Run: headless pygame with SDL's dummy video driver; simulated clock (each Clock.tick advances the game by its frame time, no real sleeping); random seed 0; keys injected as events and as key.get_pressed() state; no mouse input.
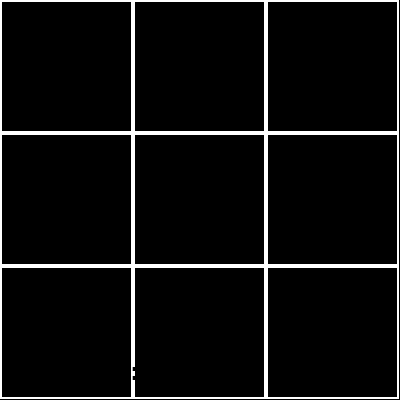
Frame 1 of 4 · flips 1–60 · no input
Frame 2 of 4 · flips 61–180 · tapped SPACE, RETURN · held RIGHT (→), D · screen unchanged from frame 1, image omitted
Frame 3 of 4 · flips 181–300 · held DOWN (↓), S · screen unchanged from frame 2, image omitted
Frame 4 of 4 · flips 301–420 · held LEFT (←), A, UP (↑), W · screen unchanged from frame 3, image omitted

The pygame program that drew these frames:


# # Tic Tac Toe game with GUI
# # using tkinter

# # importing all necessary libraries
# import random
# import tkinter
# from tkinter import *
# from functools import partial
# from tkinter import messagebox
# from copy import deepcopy

# # sign variable to decide the turn of which player
# sign = 0

# # Creates an empty board
# global board
# board = [[" " for x in range(3)] for y in range(3)]

# # Check l(O/X) won the match or not
# # according to the rules of the game


# def winner(b, l):
#     return ((b[0][0] == l and b[0][1] == l and b[0][2] == l) or
#             (b[1][0] == l and b[1][1] == l and b[1][2] == l) or
#             (b[2][0] == l and b[2][1] == l and b[2][2] == l) or
#             (b[0][0] == l and b[1][0] == l and b[2][0] == l) or
#             (b[0][1] == l and b[1][1] == l and b[2][1] == l) or
#             (b[0][2] == l and b[1][2] == l and b[2][2] == l) or
#             (b[0][0] == l and b[1][1] == l and b[2][2] == l) or
#             (b[0][2] == l and b[1][1] == l and b[2][0] == l))

# # Configure text on button while playing with another player
# def get_text(i, j, gb, l1, l2):
#     global sign
#     if board[i][j] == ' ':
#         if sign % 2 == 0:
#             l1.config(state=DISABLED)
#             l2.config(state=ACTIVE)
#             board[i][j] = "X"
#         else:
#             l2.config(state=DISABLED)
#             l1.config(state=ACTIVE)
#             board[i][j] = "O"
#         sign += 1
#         button[i][j].config(text=board[i][j])
#     if winner(board, "X"):
#         gb.destroy()
#         box = messagebox.showinfo("Winner", "Player 1 won the match")
#     elif winner(board, "O"):
#         gb.destroy()
#         box = messagebox.showinfo("Winner", "Player 2 won the match")
#     elif(isfull()):
#         gb.destroy()
#         box = messagebox.showinfo("Tie Game", "Tie Game")

# # Check if the player can push the button or not


# def isfree(i, j):
#     return board[i][j] == " "

# # Check the board is full or not


# def isfull():
#     flag = True
#     for i in board:
#         if(i.count(' ') > 0):
#             flag = False
#     return flag

# # Create the GUI of game board for play along with another player


# def gameboard_pl(game_board, l1, l2):
#     global button
#     button = []
#     for i in range(3):
#         m = 3+i
#         button.append(i)
#         button[i] = []
#         for j in range(3):
#             n = j
#             button[i].append(j)
#             get_t = partial(get_text, i, j, game_board, l1, l2)
#             button[i][j] = Button(
#                 game_board, bd=5, command=get_t, height=4, width=8)
#             button[i][j].grid(row=m, column=n)
#     game_board.mainloop()

# # Decide the next move of system


# def pc():
#     possiblemove = []
#     for i in range(len(board)):
#         for j in range(len(board[i])):
#             if board[i][j] == ' ':
#                 possiblemove.append([i, j])
#     move = []
#     if possiblemove == []:
#         return
#     else:
#         for let in ['O', 'X']:
#             for i in possiblemove:
#                 boardcopy = deepcopy(board)
#                 boardcopy[i[0]][i[1]] = let
#                 if winner(boardcopy, let):
#                     return i
#         corner = []
#         for i in possiblemove:
#             if i in [[0, 0], [0, 2], [2, 0], [2, 2]]:
#                 corner.append(i)
#         if len(corner) > 0:
#             move = random.randint(0, len(corner)-1)
#             return corner[move]
#         edge = []
#         for i in possiblemove:
#             if i in [[0, 1], [1, 0], [1, 2], [2, 1]]:
#                 edge.append(i)
#         if len(edge) > 0:
#             move = random.randint(0, len(edge)-1)
#             return edge[move]

# # Configure text on button while playing with system


# def get_text_pc(i, j, gb, l1, l2):
#     global sign
#     if board[i][j] == ' ':
#         if sign % 2 == 0:
#             l1.config(state=DISABLED)
#             l2.config(state=ACTIVE)
#             board[i][j] = "X"
#         else:
#             button[i][j].config(state=ACTIVE)
#             l2.config(state=DISABLED)
#             l1.config(state=ACTIVE)
#             board[i][j] = "O"
#         sign += 1
#         button[i][j].config(text=board[i][j])
#     x = True
#     if winner(board, "X"):
#         gb.destroy()
#         x = False
#         box = messagebox.showinfo("Winner", "Player won the match")
#     elif winner(board, "O"):
#         gb.destroy()
#         x = False
#         box = messagebox.showinfo("Winner", "Computer won the match")
#     elif(isfull()):
#         gb.destroy()
#         x = False
#         box = messagebox.showinfo("Tie Game", "Tie Game")
#     if(x):
#         if sign % 2 != 0:
#             move = pc()
#             button[move[0]][move[1]].config(state=DISABLED)
#             get_text_pc(move[0], move[1], gb, l1, l2)

# # Create the GUI of game board for play along with system


# def gameboard_pc(game_board, l1, l2):
#     global button
#     button = []
#     for i in range(3):
#         m = 3+i
#         button.append(i)
#         button[i] = []
#         for j in range(3):
#             n = j
#             button[i].append(j)
#             get_t = partial(get_text_pc, i, j, game_board, l1, l2)
#             button[i][j] = Button(
#                 game_board, bd=5, command=get_t, height=4, width=8)
#             button[i][j].grid(row=m, column=n)
#     game_board.mainloop()

# # Initialize the game board to play with system


# def withpc(game_board):
#     game_board.destroy()
#     game_board = Tk()
#     game_board.title("Tic Tac Toe")
#     l1 = Button(game_board, text="Player : X", width=10)
#     l1.grid(row=1, column=1)
#     l2 = Button(game_board, text="Computer : O",
#                 width=10, state=DISABLED)

#     l2.grid(row=2, column=1)
#     gameboard_pc(game_board, l1, l2)

# # Initialize the game board to play with another player


# def withplayer(game_board):
#     game_board.destroy()
#     game_board = Tk()
#     game_board.title("Tic Tac Toe")
#     l1 = Button(game_board, text="Player 1 : X", width=10)

#     l1.grid(row=1, column=1)
#     l2 = Button(game_board, text="Player 2 : O",
#                 width=10, state=DISABLED)

#     l2.grid(row=2, column=1)
#     gameboard_pl(game_board, l1, l2)

# # main function


# def play():
#     menu = Tk()
#     menu.geometry("250x250")
#     menu.title("Tic Tac Toe")
#     wpc = partial(withpc, menu)
#     wpl = partial(withplayer, menu)

#     head = Button(menu, text="---Welcome to tic-tac-toe---",
#                   activeforeground='red',
#                   activebackground="yellow", bg="red",
#                   fg="yellow", width=500, font='summer', bd=5)

#     B1 = Button(menu, text="Single Player", command=wpc,
#                 activeforeground='red',
#                 activebackground="yellow", bg="red",
#                 fg="yellow", width=500, font='summer', bd=5)

#     B2 = Button(menu, text="Multi Player", command=wpl, activeforeground='red',
#                 activebackground="yellow", bg="red", fg="yellow",
#                 width=500, font='summer', bd=5)

#     B3 = Button(menu, text="Exit", command=menu.quit, activeforeground='red',
#                 activebackground="yellow", bg="red", fg="yellow",
#                 width=500, font='summer', bd=5)
#     head.pack(side='top')
#     B1.pack(side='top')
#     B2.pack(side='top')
#     B3.pack(side='top')
#     menu.mainloop()


# # Call main function
# if __name__ == '__main__':
#     play()

import pygame
import sys

# Inicializar Pygame
pygame.init()

# Definir colores
BLANCO = (255, 255, 255)
NEGRO = (0, 0, 0)

# Configuración de pantalla
ANCHO, ALTO = 400, 400
pantalla = pygame.display.set_mode((ANCHO, ALTO))
pygame.display.set_caption("Juego de Tricky")

# Definir el tablero
tablero = [0, 1, 2, 3, 4, 5, 6, 7, 8]

# Marcador
marcador = {'X': 0, 'O': 0}
fuente = pygame.font.Font(None, 36)

# Turnos
turno = 'X'

# Función para dibujar el tablero


def dibujar_tablero():
    for i, casilla in enumerate(tablero):
        x = (i % 3) * (ANCHO // 3)
        y = (i // 3) * (ALTO // 3)

        pygame.draw.rect(pantalla, BLANCO, (x, y, ANCHO // 3, ALTO // 3), 2)
        if casilla == 'X':
            texto = fuente.render('X', True, NEGRO)
            pantalla.blit(texto, (x + 30, y + 30))
        elif casilla == 'O':
            texto = fuente.render('O', True, NEGRO)
            pantalla.blit(texto, (x + 30, y + 30))

# Función para mostrar el marcador y el turno actual


def mostrar_marcador():
    texto = fuente.render(
        f'Marcador: X {marcador["X"]} - O {marcador["O"]}', True, NEGRO)
    pantalla.blit(texto, (20, ALTO - 40))

    texto = fuente.render(f'Turno de: {turno}', True, NEGRO)
    pantalla.blit(texto, (20, ALTO - 70))


# Bucle principal del juego
while True:
    for evento in pygame.event.get():
        if evento.type == pygame.QUIT:
            pygame.quit()
            sys.exit()

    # Dibuja el tablero
    dibujar_tablero()

    # Muestra el marcador y el turno
    mostrar_marcador()

    pygame.display.flip()
